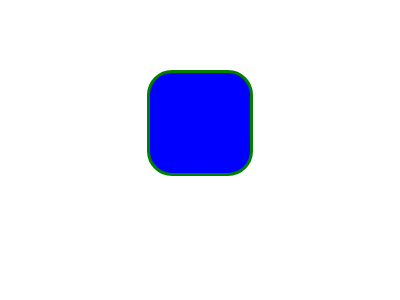

Here is a drawing made with CSS. Write the source that renders it.

<!-- file: index.html -->
<!DOCTYPE html>
<html lang="en">

<head>
    <meta charset="UTF-8">
    <meta name="viewport" content="width=device-width, initial-scale=1.0">
    <title>CSS Games</title>
    <link rel="stylesheet" href="style.css">
</head>

<body>
    <div></div>
</body>

</html>

/* file: style.css */
div {
    background-color: blue;
    width: 100px;
    height: 100px;
    transition: background-color 3s, width 3s, height 3s, rotate 3s;
    border: 3px solid green;
    margin: 70px auto;
    left: 50px;
    border-radius: 25px;
}
div:hover {
    background-color: red;
    rotate: 360deg;
    width: 300px;
    height: 300px;
}
